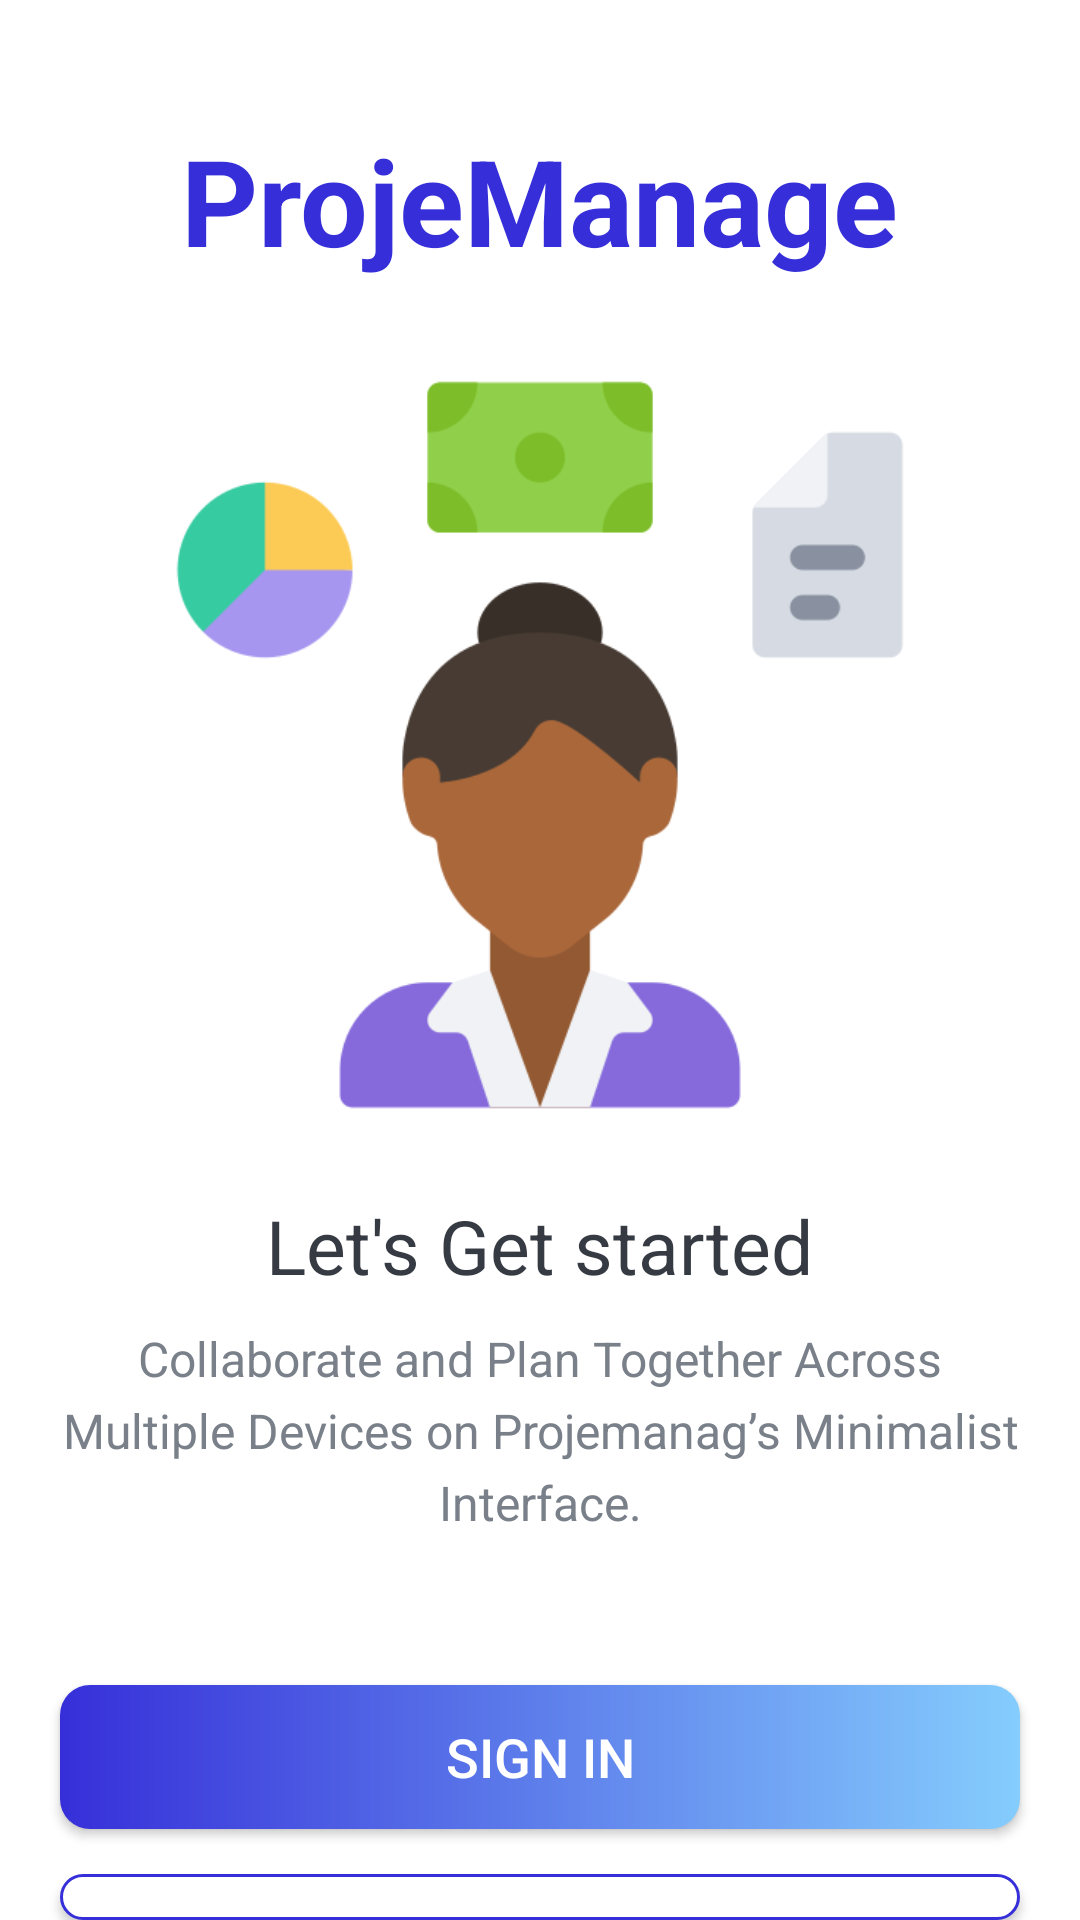

Write the Android layout XML for this screen, with the resource values it uses.
<!-- AndroidManifest.xml: activity theme Theme.AppCompat.DayNight.NoActionBar -->
<!-- res/layout/activity_intro.xml -->
<?xml version="1.0" encoding="utf-8"?>
<LinearLayout xmlns:android="http://schemas.android.com/apk/res/android"
    xmlns:app="http://schemas.android.com/apk/res-auto"
    xmlns:tools="http://schemas.android.com/tools"
    android:layout_width="match_parent"
    android:layout_height="match_parent"
    android:orientation="vertical"
    android:background="@color/white"
    android:gravity="center_horizontal"
    tools:context=".activities.IntroActivity">

    <TextView
        android:id="@+id/tv_app_name_intro"
        android:layout_width="wrap_content"
        android:layout_height="wrap_content"
        android:layout_marginTop="@dimen/intro_screen_title_text_marginTop"
        android:text="@string/app_name"
        android:textColor="@color/dark_blue"
        android:textSize="@dimen/intro_screen_title_text_size"
        android:textStyle="bold" />

    <ImageView
        android:layout_width="250dp"
        android:layout_height="250dp"
        android:layout_marginTop="@dimen/intro_screen_image_marginTop"
        android:contentDescription="@string/image_contentDescription"
        android:src="@drawable/tasks" />

    <TextView
        android:layout_width="wrap_content"
        android:layout_height="wrap_content"
        android:layout_marginTop="@dimen/lets_get_started_text_marginTop"
        android:text="@string/let_s_get_started_text"
        android:textColor="@color/primary_text_color"
        android:textSize="@dimen/lets_get_started_text_size" />

    <TextView
        android:layout_width="match_parent"
        android:layout_height="wrap_content"
        android:layout_marginStart="@dimen/intro_text_marginStartEnd"
        android:layout_marginTop="@dimen/intro_text_marginTop"
        android:layout_marginEnd="@dimen/intro_text_marginStartEnd"
        android:gravity="center"
        android:lineSpacingExtra="@dimen/intro_text_line_spacing_extra"
        android:text="@string/intro_text_description"
        android:textColor="@color/secondary_text_color"
        android:textSize="@dimen/intro_text_size" />


    <Button
        android:id="@+id/btn_sign_in_intro"
        android:layout_width="match_parent"
        android:layout_height="wrap_content"
        android:layout_gravity="center"
        android:layout_marginStart="@dimen/btn_marginStartEnd"
        android:layout_marginTop="@dimen/intro_screen_sign_in_btn_marginTop"
        android:layout_marginEnd="@dimen/btn_marginStartEnd"
        android:background="@drawable/shape_button_rounded"
        android:foreground="?attr/selectableItemBackground"
        android:gravity="center"
        android:paddingTop="@dimen/btn_paddingTopBottom"
        android:paddingBottom="@dimen/btn_paddingTopBottom"
        android:text="@string/sign_in"
        android:textColor="@android:color/white"
        android:textSize="@dimen/btn_text_size" />

    <Button
        android:id="@+id/btn_sign_up_intro"
        android:layout_width="match_parent"
        android:layout_height="wrap_content"
        android:layout_gravity="center"
        android:layout_marginStart="@dimen/btn_marginStartEnd"
        android:layout_marginTop="@dimen/intro_screen_sign_up_btn_marginTop"
        android:layout_marginEnd="@dimen/btn_marginStartEnd"
        android:background="@drawable/white_border_shape_button_rounded"
        android:foreground="?attr/selectableItemBackground"
        android:gravity="center"
        android:paddingTop="@dimen/btn_paddingTopBottom"
        android:paddingBottom="@dimen/btn_paddingTopBottom"
        android:text="@string/sign_up"
        android:textColor="@color/dark_blue"
        android:textSize="@dimen/btn_text_size" />

</LinearLayout>
<!-- resources referenced by this layout -->
<resources>
  <color name="dark_blue">#362FD9</color>
  <color name="primary_text_color">#363A43</color>
  <color name="secondary_text_color">#7A8089</color>
  <color name="white">#FFFFFFFF</color>
  <dimen name="btn_marginStartEnd">20dp</dimen>
  <dimen name="btn_paddingTopBottom">8dp</dimen>
  <dimen name="btn_text_size">18sp</dimen>
  <dimen name="intro_screen_image_marginTop">30dp</dimen>
  <dimen name="intro_screen_sign_in_btn_marginTop">50dp</dimen>
  <dimen name="intro_screen_sign_up_btn_marginTop">15dp</dimen>
  <dimen name="intro_screen_title_text_marginTop">40dp</dimen>
  <dimen name="intro_screen_title_text_size">40sp</dimen>
  <dimen name="intro_text_line_spacing_extra">5dp</dimen>
  <dimen name="intro_text_marginStartEnd">20dp</dimen>
  <dimen name="intro_text_marginTop">10dp</dimen>
  <dimen name="intro_text_size">16sp</dimen>
  <dimen name="lets_get_started_text_marginTop">25dp</dimen>
  <dimen name="lets_get_started_text_size">25sp</dimen>
  <!-- drawable shape_button_rounded (drawable) -->
  <?xml version="1.0" encoding="utf-8"?>
  <shape xmlns:android="http://schemas.android.com/apk/res/android"
      android:shape="rectangle">
  
      <gradient
          android:startColor="@color/dark_blue"
          android:endColor="@color/light_blue"
          android:angle="360"
          android:type="linear"/>
  
      <corners android:radius="10dp"/>
  
  </shape>
  <!-- drawable tasks: png bitmap (drawable, 21065 bytes) -->
  <!-- drawable white_border_shape_button_rounded (drawable) -->
  <?xml version="1.0" encoding="utf-8"?>
  <shape xmlns:android="http://schemas.android.com/apk/res/android"
      android:shape="rectangle">
  
      <stroke android:color="@color/dark_blue"
          android:width="1dp"/>
  
      <solid android:color="@color/white"/>
  
      <corners android:radius="10dp"/>
  
  </shape>
  <string name="app_name">ProjeManage</string>
  <string name="image_contentDescription">image</string>
  <string name="intro_text_description">Collaborate and Plan Together Across Multiple Devices on Projemanag’s Minimalist Interface.</string>
  <string name="let_s_get_started_text">Let\'s Get started</string>
  <string name="sign_in">SIGN IN</string>
  <string name="sign_up">SIGN UP</string>
  <style name="Theme.AppCompat.DayNight.NoActionBar">
          <item name="windowActionBar">false</item>
          <item name="windowNoTitle">true</item>
          <item name="android:statusBarColor">@color/dark_blue</item>
      </style>
  <color name="light_blue">#85CDFD</color>
</resources>
